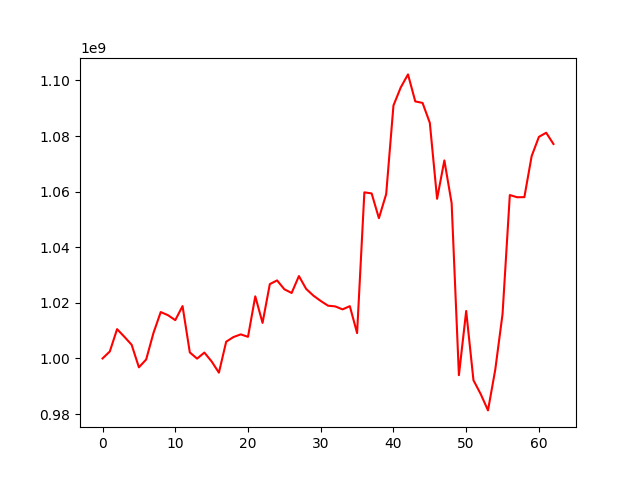

Values plotted in this chart, from the file beside it:
, 0
0, 1000000000
1, 1002516716
2, 1010545592
3, 1007797999
4, 1004921364
5, 996807318
6, 999637886
7, 1009153980
8, 1016690516
9, 1015559074
10, 1013782746
11, 1018837604
12, 1002169340
13, 999936045
14, 1002118463
15, 998921722
16, 994890095
17, 1006022289
18, 1007699857
19, 1008658689
20, 1007783171
21, 1022346536
22, 1012795872
23, 1026747044
24, 1028080495
25, 1024884602
26, 1023560990
27, 1029641145
28, 1025004508
29, 1022583416
30, 1020685000
31, 1018986422
32, 1018721718
33, 1017655760
34, 1018816878
35, 1009132945
36, 1059761106
37, 1059370765
38, 1050459668
39, 1059138429
40, 1091000251
41, 1097490567
42, 1102193464
43, 1092474357
44, 1091939318
45, 1084773831
46, 1057441922
47, 1071252615
48, 1055852165
49, 993977895
50, 1017078095
51, 992169608
52, 987171221
53, 981310926
54, 995990883
55, 1015975412
56, 1058788131
57, 1058001417
58, 1058033036
59, 1072774565
... 3 more rows
